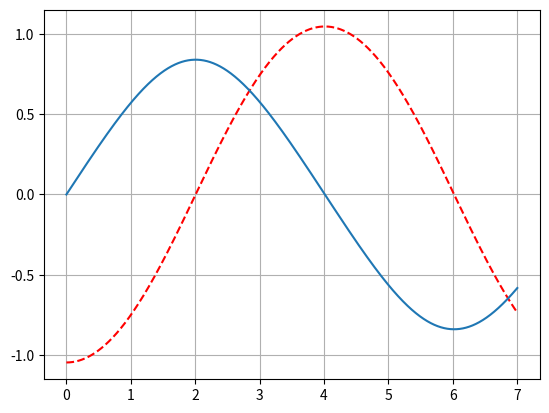

Generate this figure with matplotlib: (Note: this script raises an exception after producing the figure.)
"""
[redacted]
13/03/2021

Week 5 opdracht 6 - [Slinger 5: weer een vierkante plaat]
[redacted]
"""
# imports
import numpy as np
from scipy.integrate import odeint
from matplotlib import pyplot as plt

# variables
g = 1.6  # m/s^2
r = 1.7
theta_0 = -np.pi / 3  # rad
omega_0 = 0  # rad/s
dt = 0.001  # s
t0 = 0  # s
t1 = 7  # s
time = np.linspace(t0, t1, round(1 + (t1 - t0) / dt))

# structural properties of square
b = 3.4 / np.sqrt(2)  # m
m = 1.6  # kg
i_o = m * (b) ** 2 / 12 * 2
i = i_o + m * r ** 2


# functions
# angular functions
def kinematics(state, t):
    theta = state[0]
    omega = state[1]
    alpha = -g * np.sin(theta) * r * m / i
    return omega, alpha


def lin_kinematics(state, t):
    theta = state[0]
    omega = state[1]
    alpha = -g * theta * r * m / i
    return omega, alpha


res = odeint(kinematics, [theta_0, omega_0], time)
lin_res = odeint(lin_kinematics, [theta_0, omega_0], time)

theta_vec = res[:, 0]
omega_vec = res[:, 1]

l_theta_vec = lin_res[:, 0]
l_omega_vec = lin_res[:, 1]

index = np.where(omega_vec > 0)[0]
lin_index = np.where(l_omega_vec > 0)[0]


# Answers
a_ans = i_o
b_ans = 2 * abs(time[index[0]] - time[index[-1]])
c_ans = 2 * abs(time[lin_index[0]] - time[lin_index[-1]])

plt.plot(time, theta_vec, 'r--')
plt.plot(time, omega_vec)
plt.grid()
plt.savefig('week 5/img/opdracht_4.png')

# answers
print(f"""
a) Wat is het traagheidsmoment: {a_ans} kg m^2
b) De periode van de slinger: {b_ans} s
c) De gelineariseerde periode van de slinger: {c_ans} s
""")
